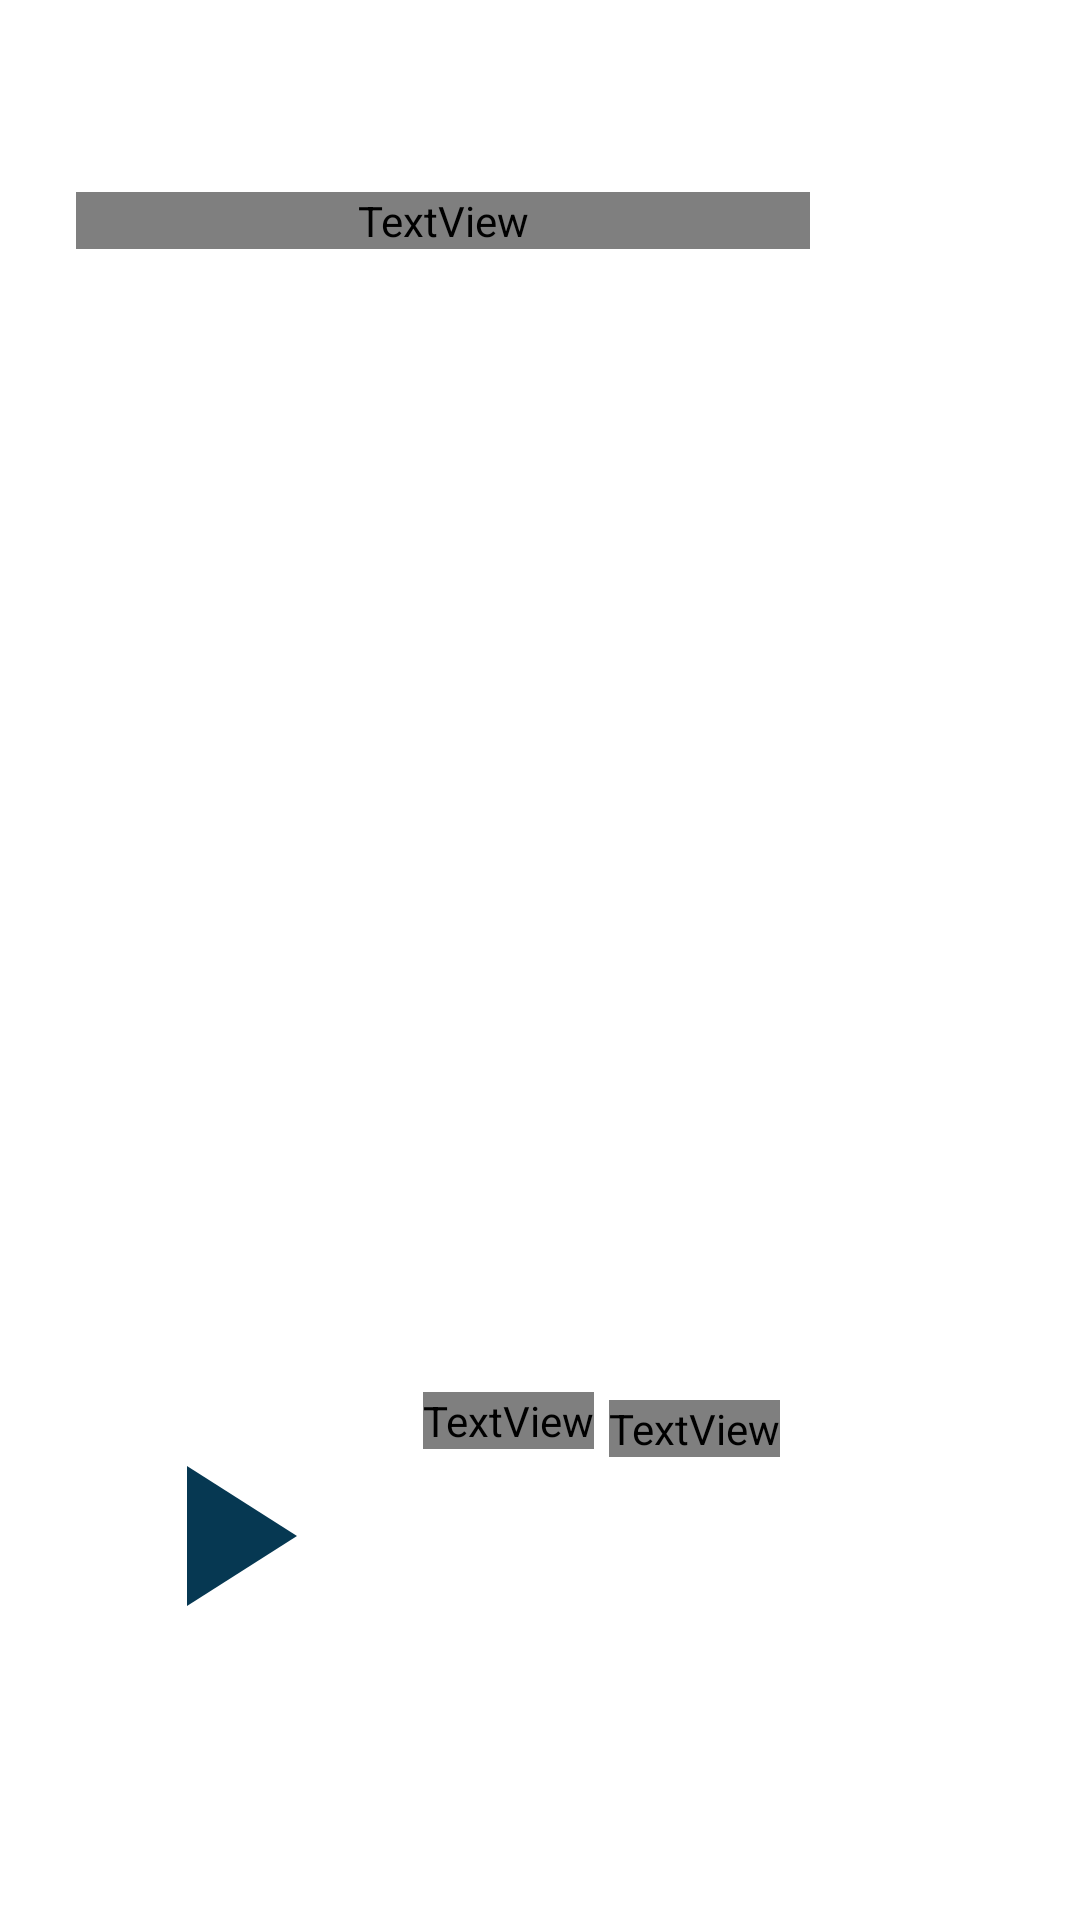

Here is an Android app screen rendered from its layout file. Give the layout XML and the strings, colors and styles it references.
<!-- AndroidManifest.xml: application theme SplashScreenTheme -->
<!-- res/layout/fragment_meditation_detail.xml -->
<?xml version="1.0" encoding="utf-8"?>
<layout xmlns:android="http://schemas.android.com/apk/res/android"
    xmlns:app="http://schemas.android.com/apk/res-auto"
    xmlns:tools="http://schemas.android.com/tools"
    tools:context=".ui.view.home.meditation.MeditationDetailFragment">

    <data>

        <variable
            name="selectedMeditation"
            type="com.osmancancinar.yogaapp.data.model.MeditationCategory" />
    </data>

    <androidx.constraintlayout.widget.ConstraintLayout
        android:layout_width="match_parent"
        android:layout_height="match_parent"
        android:gravity="center"
        android:orientation="vertical">

        <com.google.android.material.progressindicator.CircularProgressIndicator
            android:id="@+id/meditation_detail_progress"
            android:layout_width="wrap_content"
            android:layout_height="wrap_content"
            android:indeterminate="true"
            app:indicatorColor="@color/white"
            app:layout_constraintStart_toStartOf="parent"
            app:layout_constraintEnd_toEndOf="parent"
            app:layout_constraintTop_toTopOf="parent"
            app:layout_constraintBottom_toBottomOf="parent"/>

        <TextView
            android:layout_width="0dp"
            android:layout_height="wrap_content"
            android:fontFamily="@font/semi_bold"
            android:gravity="center"
            android:textColor="@color/white"
            android:textSize="40sp"
            app:layout_constraintEnd_toStartOf="@id/meditation_detail_end_line"
            app:layout_constraintStart_toEndOf="@id/meditation_detail_start_line"
            app:layout_constraintTop_toBottomOf="@id/meditation_detail_top_line"
            android:text="Stop and take a deep breath" />

        <SeekBar
            android:id="@+id/positionBar"
            style="@style/SeekbarStyle.White"
            android:layout_width="0dp"
            android:layout_height="wrap_content"
            android:layout_marginEnd="2dp"
            android:visibility="invisible"
            app:layout_constraintBottom_toTopOf="@id/meditation_detail_bottom_line"
            app:layout_constraintEnd_toEndOf="parent"
            app:layout_constraintStart_toEndOf="@id/meditation_detail_mid_line"
            app:layout_constraintTop_toBottomOf="@id/meditation_detail_middle_line" />

        <TextView
            android:id="@+id/elapsedTimeLabel"
            android:layout_width="wrap_content"
            android:layout_height="wrap_content"
            android:layout_marginStart="15dp"
            android:layout_marginBottom="20dp"
            android:fontFamily="@font/semi_bold"
            android:textColor="@color/white"
            android:textSize="30sp"
            app:layout_constraintBottom_toTopOf="@id/positionBar"
            app:layout_constraintStart_toEndOf="@id/meditation_detail_mid_line"
            tools:text="0:11" />

        <TextView
            android:id="@+id/remainingTimeLabel"
            android:layout_width="wrap_content"
            android:layout_height="wrap_content"
            android:layout_marginStart="5dp"
            android:layout_marginBottom="-3dp"
            android:fontFamily="@font/regular"
            android:textColor="@color/white"
            android:textSize="26sp"
            app:layout_constraintBottom_toBottomOf="@id/elapsedTimeLabel"
            app:layout_constraintStart_toEndOf="@id/elapsedTimeLabel"
            tools:text="-1:11" />

        <ImageButton
            android:id="@+id/playBtn"
            android:layout_width="80dp"
            android:layout_height="80dp"
            android:background="@drawable/ic_baseline_play"
            app:layout_constraintBottom_toTopOf="@id/meditation_detail_bottom_line"
            app:layout_constraintEnd_toStartOf="@id/meditation_detail_mid_line"
            app:layout_constraintStart_toEndOf="@id/meditation_detail_start_line"
            app:layout_constraintTop_toBottomOf="@id/meditation_detail_middle_line" />

        <androidx.constraintlayout.widget.Guideline
            android:id="@+id/meditation_detail_bottom_line"
            android:layout_width="wrap_content"
            android:layout_height="wrap_content"
            android:orientation="horizontal"
            app:layout_constraintGuide_percent="0.9" />

        <androidx.constraintlayout.widget.Guideline
            android:id="@+id/meditation_detail_middle_line"
            android:layout_width="wrap_content"
            android:layout_height="wrap_content"
            android:orientation="horizontal"
            app:layout_constraintGuide_percent="0.7" />

        <androidx.constraintlayout.widget.Guideline
            android:id="@+id/meditation_detail_start_line"
            android:layout_width="wrap_content"
            android:layout_height="wrap_content"
            android:orientation="vertical"
            app:layout_constraintGuide_percent="0.07" />

        <androidx.constraintlayout.widget.Guideline
            android:id="@+id/meditation_detail_mid_line"
            android:layout_width="wrap_content"
            android:layout_height="wrap_content"
            android:orientation="vertical"
            app:layout_constraintGuide_percent="0.35" />

        <androidx.constraintlayout.widget.Guideline
            android:id="@+id/meditation_detail_end_line"
            android:layout_width="wrap_content"
            android:layout_height="wrap_content"
            android:orientation="vertical"
            app:layout_constraintGuide_percent="0.75" />

        <androidx.constraintlayout.widget.Guideline
            android:id="@+id/meditation_detail_top_line"
            android:layout_width="wrap_content"
            android:layout_height="wrap_content"
            android:orientation="horizontal"
            app:layout_constraintGuide_percent="0.1" />

    </androidx.constraintlayout.widget.ConstraintLayout>
</layout>
<!-- resources referenced by this layout -->
<resources>
  <color name="white">#FFFFFFFF</color>
  <!-- drawable ic_baseline_play (drawable) -->
  <vector android:height="24dp" android:tint="#063852"
      android:viewportHeight="24" android:viewportWidth="24"
      android:width="24dp" xmlns:android="http://schemas.android.com/apk/res/android">
      <path android:fillColor="@android:color/white" android:pathData="M8,5v14l11,-7z"/>
  </vector>
  <style name="SeekbarStyle.White" parent="Widget.AppCompat.SeekBar">
          <item name="android:progressBackgroundTint">@android:color/darker_gray</item>
          <item name="android:thumbTint">@color/white</item>
          <item name="android:thumbTintMode">src_in</item>
          <item name="android:progressTint">@color/white</item>
      </style>
  <style name="SplashScreenTheme" parent="Theme.MaterialComponents.Light.NoActionBar">
          <item name="android:windowBackground">@drawable/splash_img</item>
          <item name="android:statusBarColor">@color/splash_img_background</item>
      </style>
  <!-- drawable splash_img (drawable) -->
  <?xml version="1.0" encoding="utf-8"?>
  <layer-list xmlns:android="http://schemas.android.com/apk/res/android">
  
      <item android:drawable="@color/splash_img_background"/>
  
      <item android:drawable="@drawable/ic_launcher_foreground"
          android:gravity="center" />
  </layer-list>
  <color name="splash_img_background">#063852</color>
</resources>
